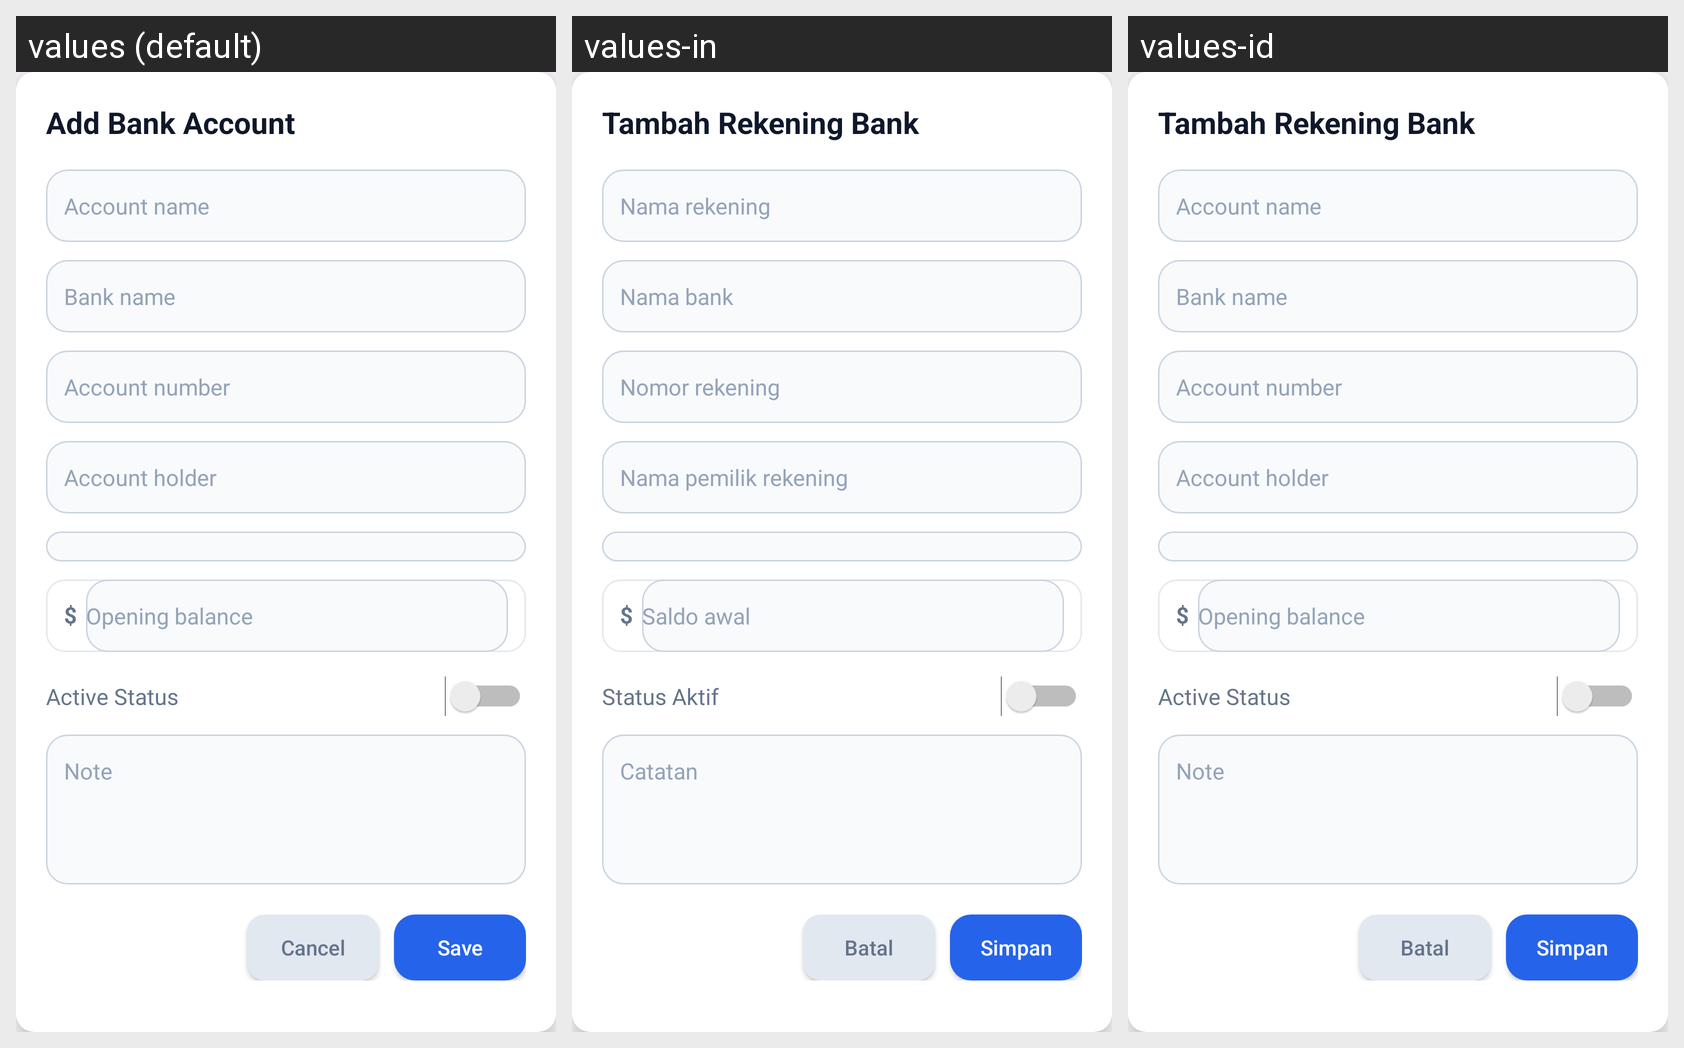

Translations of the strings shown on this Android screen, per locale in the grid:
Android screen res/layout/dialog_bank_account.xml rendered under 3 locales, left to right: values (default), values-in, values-id. Device: Nexus 5 (rendered at 1080×1920; each locale shown at half size, 540×960, under a caption strip naming it); theme Theme.ValdKer.
Strings drawn on this screen, with the default value and each locale's value (text and hints the layout hard-codes, and strings that could not be matched under every locale, appear in the picture but are not listed):

title_add_bank_account
  values: Add Bank Account
  values-in: Tambah Rekening Bank
  values-id: Tambah Rekening Bank

hint_account_name
  values: Account name
  values-in: Nama rekening
  values-id: Account name  [not translated; the default value is used]

hint_bank_name
  values: Bank name
  values-in: Nama bank
  values-id: Bank name  [not translated; the default value is used]

hint_account_number
  values: Account number
  values-in: Nomor rekening
  values-id: Account number  [not translated; the default value is used]

hint_account_holder
  values: Account holder
  values-in: Nama pemilik rekening
  values-id: Account holder  [not translated; the default value is used]

money_prefix
  values: $
  values-in: $
  values-id: $  [not translated; the default value is used]

hint_opening_balance
  values: Opening balance
  values-in: Saldo awal
  values-id: Opening balance  [not translated; the default value is used]

bank_active_status
  values: Active Status
  values-in: Status Aktif
  values-id: Active Status  [not translated; the default value is used]

hint_bank_note
  values: Note
  values-in: Catatan
  values-id: Note  [not translated; the default value is used]

action_cancel
  values: Cancel
  values-in: Batal
  values-id: Batal

action_save
  values: Save
  values-in: Simpan
  values-id: Simpan
